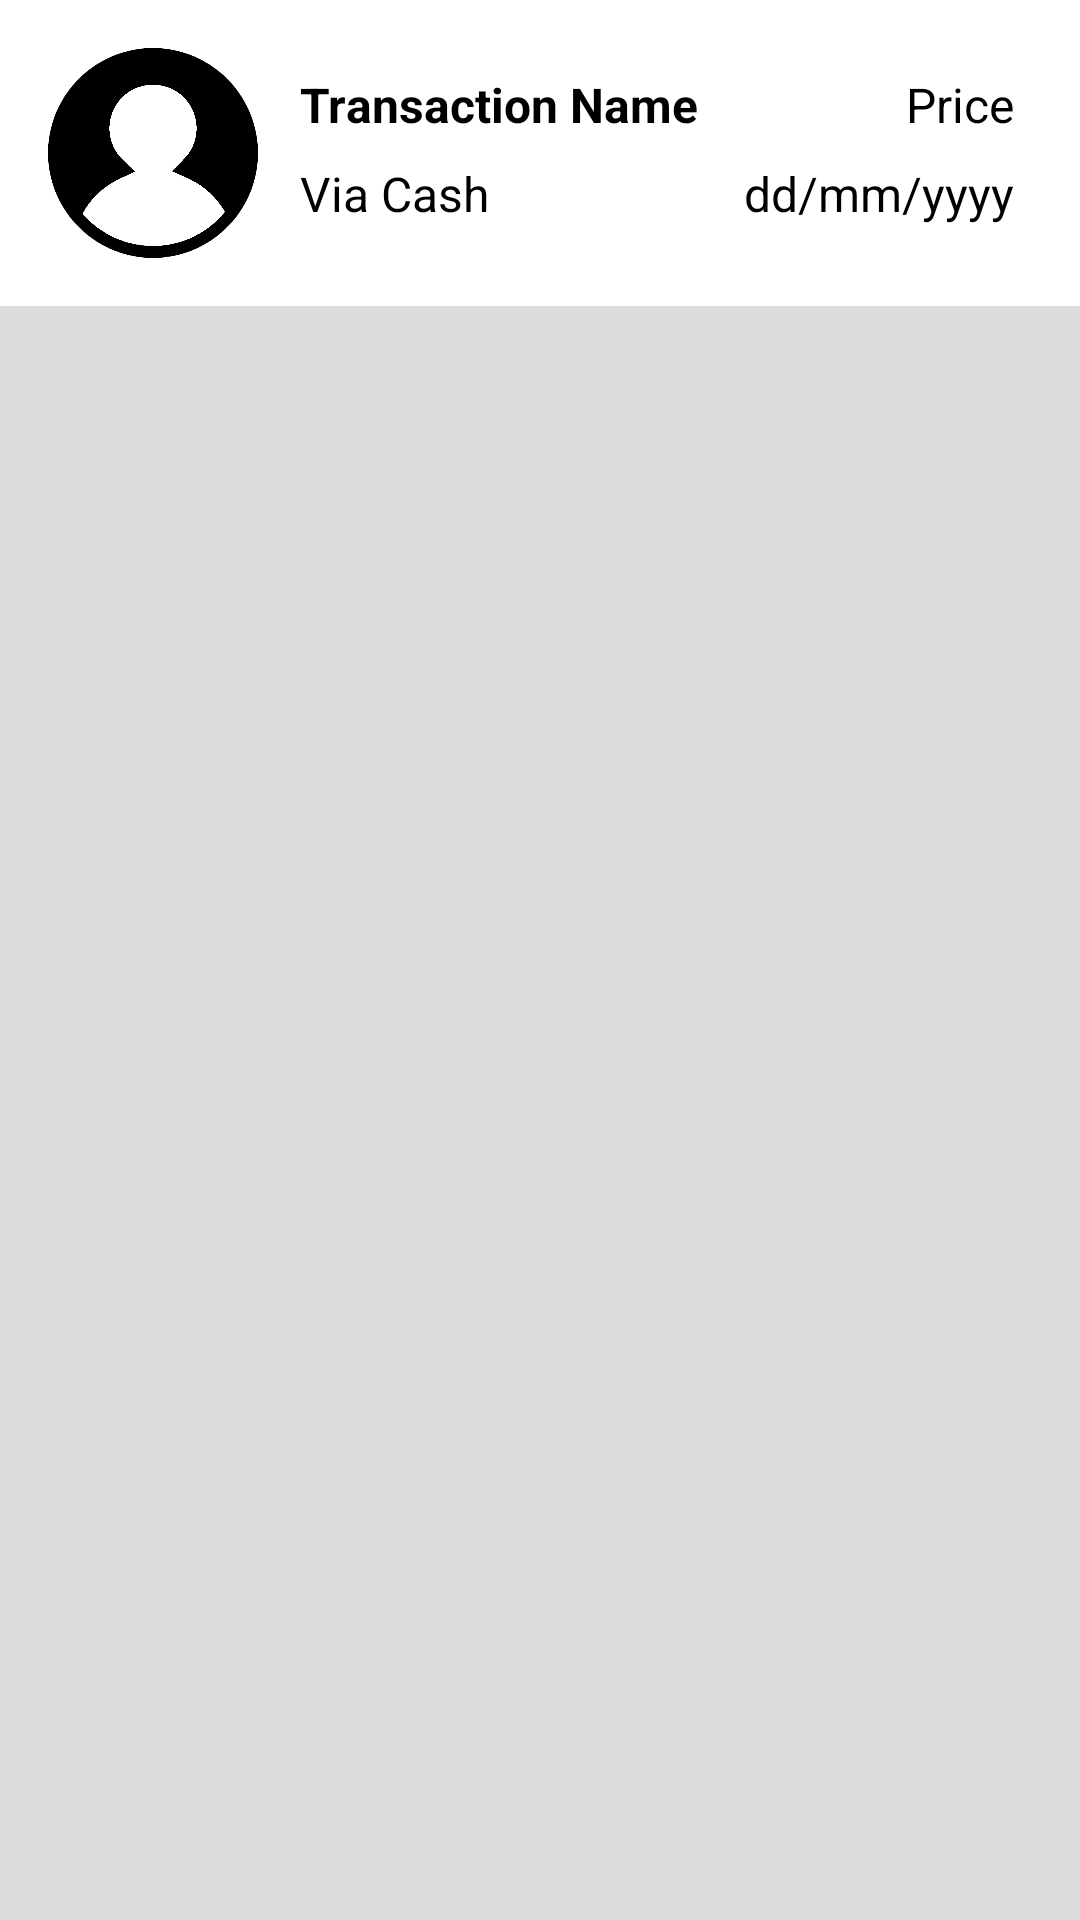

The Android layout XML behind this screen, and the referenced resources:
<!-- AndroidManifest.xml: application theme AppTheme -->
<!-- res/layout/activity_detail.xml -->
<?xml version="1.0" encoding="utf-8"?>
<RelativeLayout xmlns:android="http://schemas.android.com/apk/res/android"
    xmlns:app="http://schemas.android.com/apk/res-auto"
    xmlns:tools="http://schemas.android.com/tools"
    android:layout_width="match_parent"
    android:layout_height="match_parent"
    tools:context=".Activities.DetailActivity"
    android:background="@color/colorDisabledLight">

    <RelativeLayout
        android:id="@+id/detail_header"
        android:layout_width="match_parent"
        android:layout_height="wrap_content"
        style="@style/CleanButtonInline">

        <ImageView
            android:id="@+id/detail_img_icon"
            android:layout_width="70dp"
            android:layout_height="70dp"
            android:src="@drawable/profile_icon"
            android:layout_margin="6dp"/>
        







        <TextView
            android:id="@+id/detail_tv_name"
            android:layout_width="wrap_content"
            android:layout_height="wrap_content"
            android:layout_alignTop="@id/detail_img_icon"
            android:layout_marginStart="8dp"
            android:layout_marginLeft="8dp"
            android:layout_marginTop="8dp"
            android:layout_toEndOf="@+id/detail_img_icon"
            android:layout_toRightOf="@id/detail_img_icon"
            android:text="Transaction Name"
            android:textColor="@color/colorBlack"
            android:textStyle="bold"
            android:maxEms="8"
            android:singleLine="false"
            android:textSize="16dp"/>

        <TextView
            android:id="@+id/detail_tv_method"
            android:layout_width="wrap_content"
            android:layout_height="wrap_content"
            android:layout_below="@+id/detail_tv_name"
            android:layout_marginStart="8dp"
            android:layout_marginLeft="28dp"
            android:layout_marginTop="8dp"
            android:layout_toEndOf="@+id/detail_img_icon"
            android:layout_toRightOf="@id/detail_img_icon"
            android:text="Via Cash"
            android:textColor="@color/colorBlack"
            android:textSize="16dp" />

        <TextView
            android:id="@+id/detail_tv_price"
            android:layout_width="wrap_content"
            android:layout_height="wrap_content"
            android:layout_alignTop="@+id/detail_img_icon"
            android:layout_alignParentEnd="true"
            android:gravity="center_vertical"
            android:layout_marginTop="8dp"
            android:paddingEnd="12dp"
            android:textColor="@color/colorBlack"
            android:text="Price"
            android:textSize="16dp"/>

        <TextView
            android:id="@+id/detail_tv_date"
            android:layout_width="wrap_content"
            android:layout_height="wrap_content"
            android:layout_below="@+id/detail_tv_price"
            android:layout_alignParentEnd="true"
            android:layout_marginTop="8dp"
            android:textColor="@color/colorBlack"
            android:paddingEnd="12dp"
            android:text="dd/mm/yyyy"
            android:textSize="16dp" />
    </RelativeLayout>



</RelativeLayout>
<!-- resources referenced by this layout -->
<resources>
  <color name="colorBlack">#000</color>
  <color name="colorDisabledLight">#DDD</color>
  <!-- drawable profile_icon: png bitmap (drawable, 37635 bytes) -->
  <style name="CleanButtonInline">
          <item name="android:padding">10dp</item>
          <item name="android:textSize">15sp</item>
          <item name="android:minHeight">0dp</item>
          <item name="android:minWidth">0dp</item>
          <item name="android:gravity">left|center_vertical</item>
          <item name="android:textStyle">normal</item>
          <item name="android:textAllCaps">false</item>
          <item name="android:stateListAnimator">@null</item>
          <item name="android:background">@drawable/textlines</item>
      </style>
  <style name="AppTheme" parent="Theme.AppCompat.Light.DarkActionBar">
          
          <item name="colorPrimary">@color/colorPrimary</item>
          <item name="colorPrimaryDark">@color/colorPrimaryDark</item>
          <item name="colorAccent">@color/colorAccent</item>
      </style>
  <!-- drawable textlines (drawable) -->
  <?xml version="1.0" encoding="utf-8"?>
  <ripple xmlns:android="http://schemas.android.com/apk/res/android"
      android:color="@color/colorDisabledLight">
      <item>
          <shape android:shape="rectangle">
              <stroke android:width="10dp" android:color="#fff" />
              <solid android:color="@color/colorWhite" />
          </shape>
      </item>
      <item android:top="-10dp" android:left="-10dp" android:right="-10dp">
          <shape android:shape="rectangle">
              <stroke android:width="1dp" android:color="@color/colorDisabledLight" />
              <solid android:color="@null" />
          </shape>
      </item>
      <item android:top="-10dp" android:bottom="-10dp" android:left="0dp" android:right="0dp">
          <shape android:shape="rectangle">
              <stroke android:width="20dp" android:color="#fff" />
              <solid android:color="@null" />
          </shape>
      </item>
  </ripple>
  <color name="colorPrimary">#388E3C</color>
  <color name="colorPrimaryDark">#027B3B</color>
  <color name="colorAccent">#8AB928</color>
  <color name="colorWhite">#FFF</color>
</resources>
